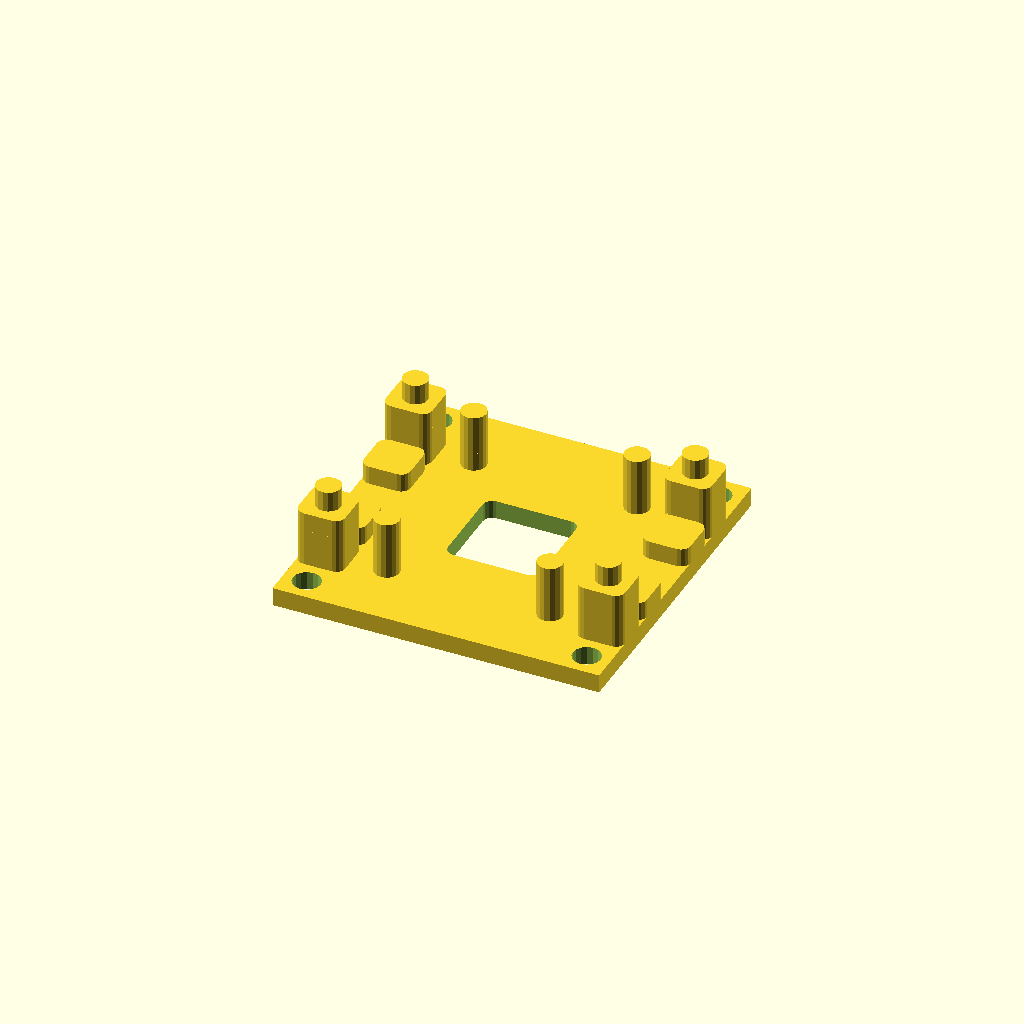
Cell 1: the model at its default parameters.
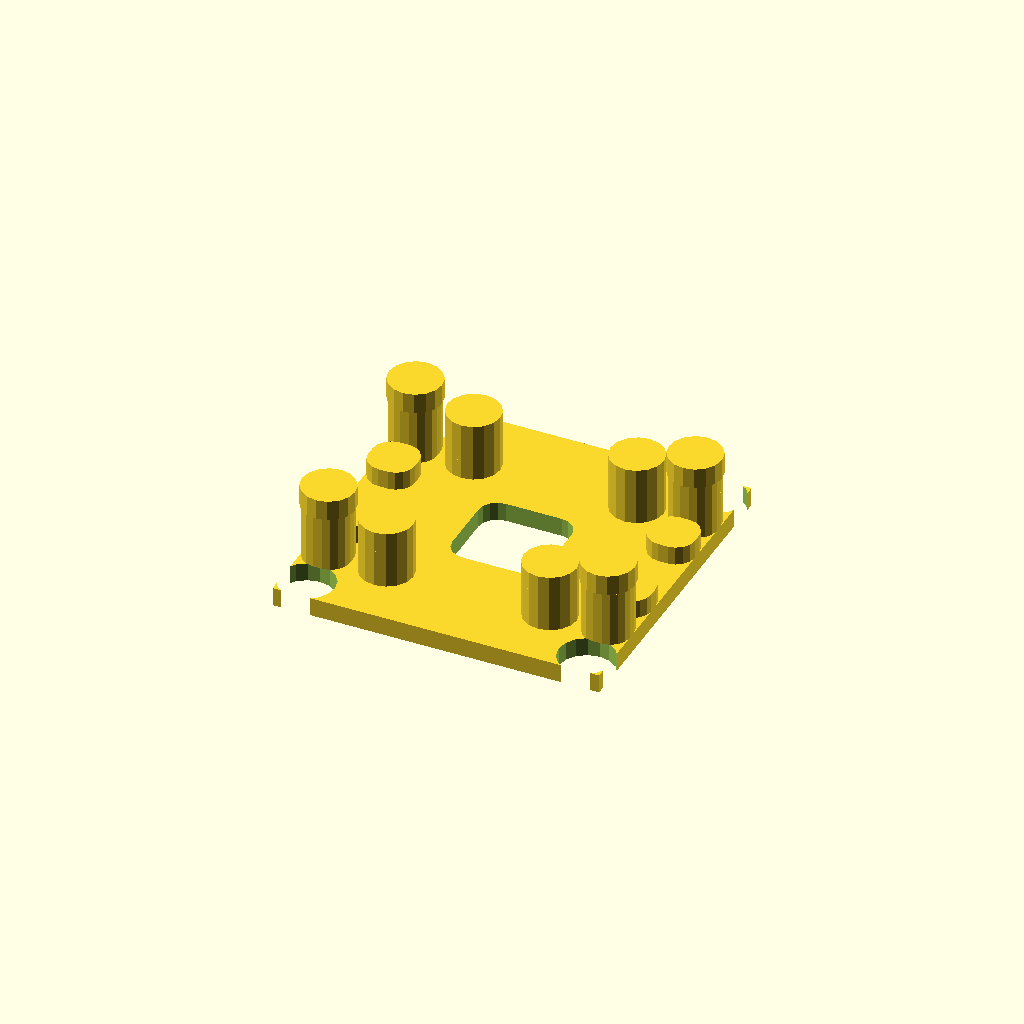
Cell 2: the same model with cellRadius = 2.
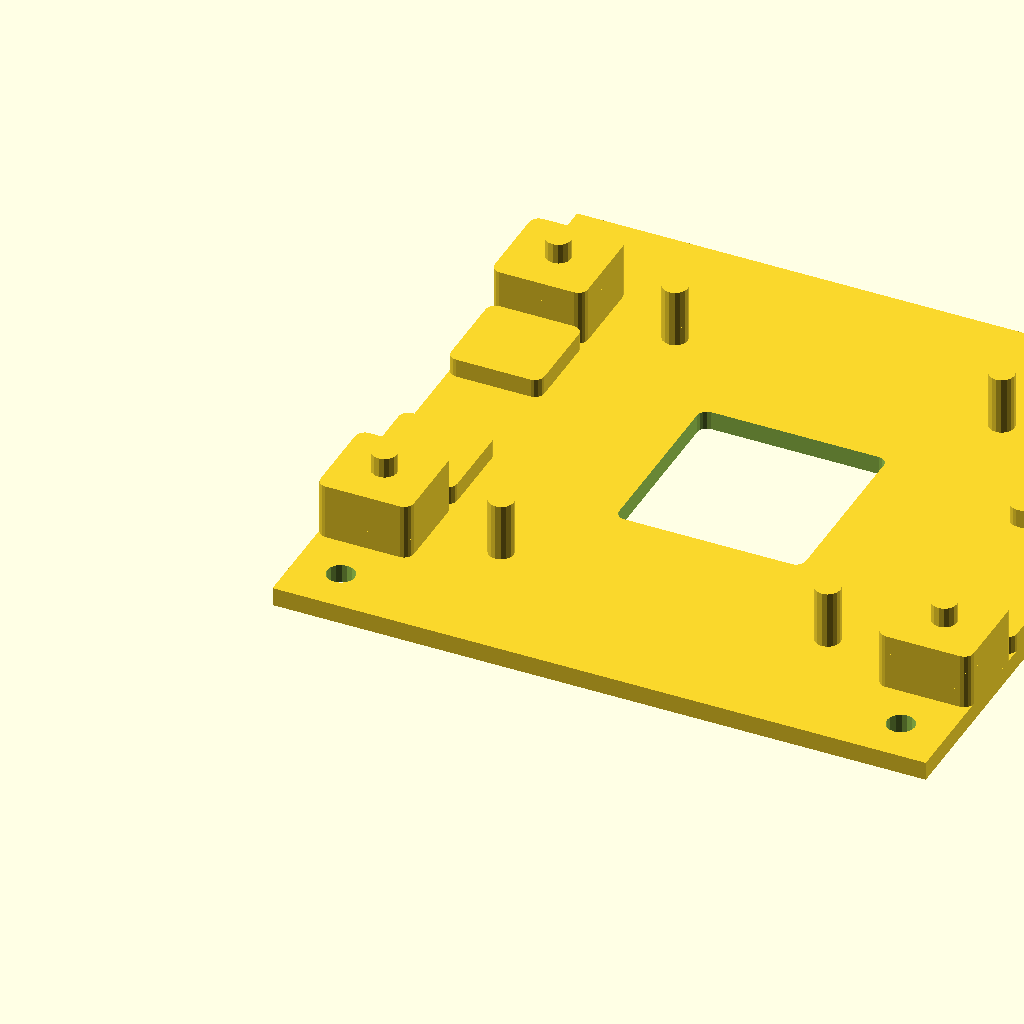
Cell 3 — cellSize set to 10, the other parameters unchanged.
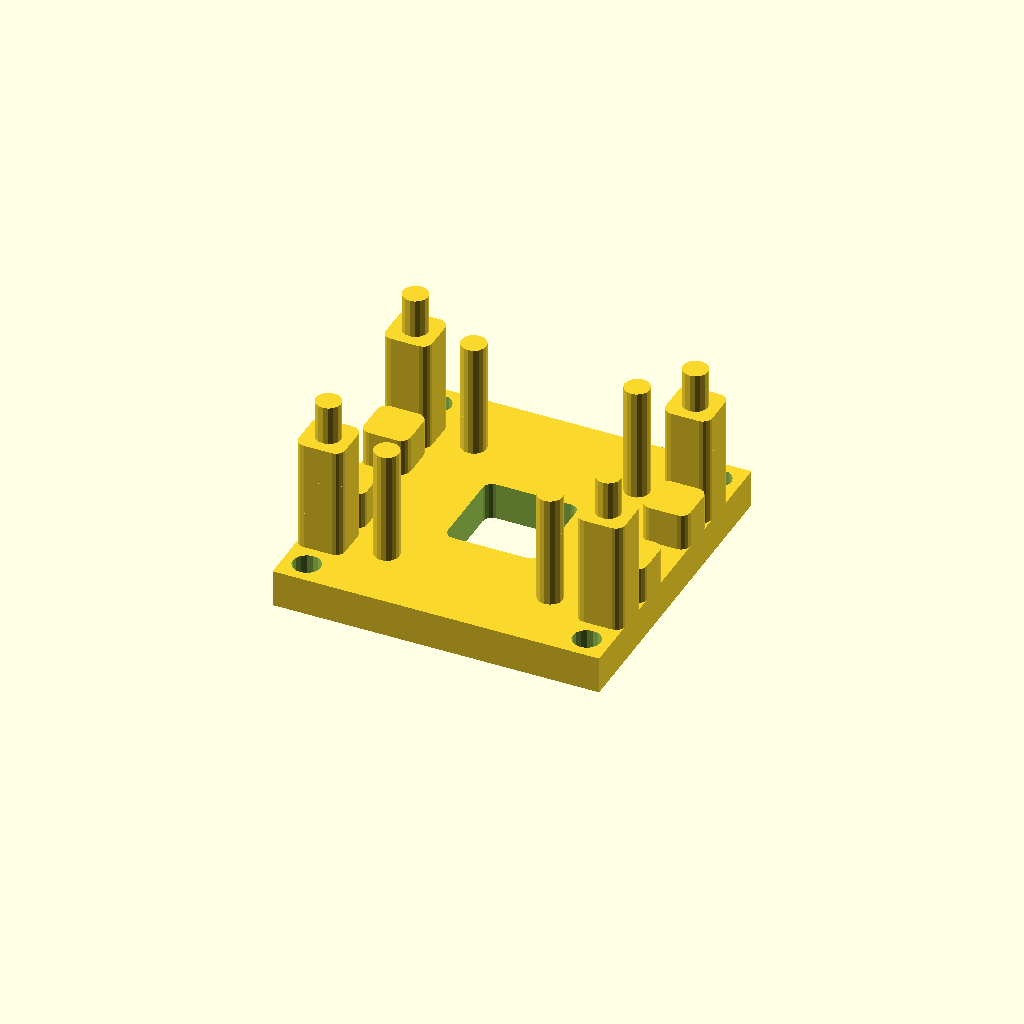
Cell 4: layerHeight = 4 (everything else at default).
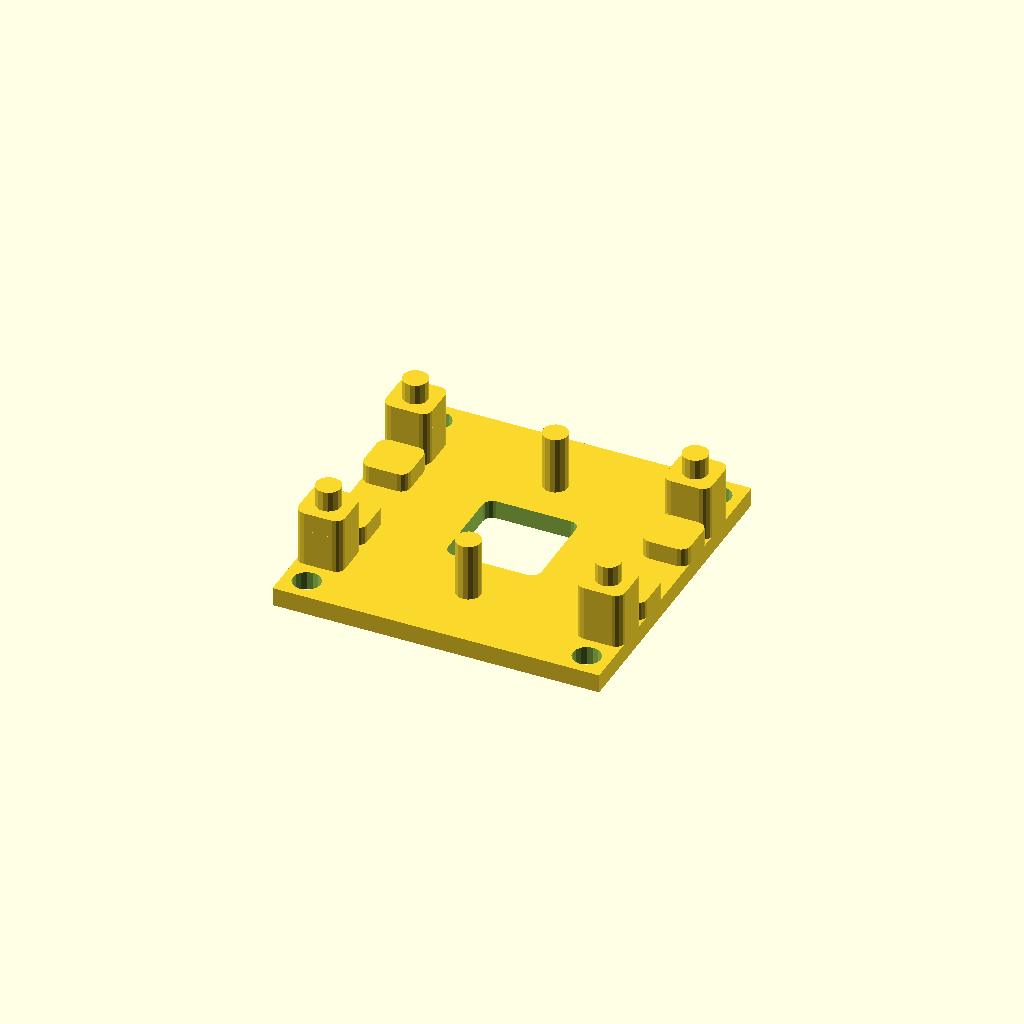
Cell 5 — pinXOffset set to 3.5, the other parameters unchanged.
All cells are drawn from one camera (rotation 55°, 0°, 25°, orthographic, colour scheme Cornfield), so only the parameter changes between them.
OpenSCAD source file Zuse Z1 based simple switching gate, basic and variant - 3380867/zuseEinfachSchaltglied_scad/e-festBlech2.scad:
// einfachen Schaltglied Festblech 2

$fn = 16;

cellRadius = 1.0;

cellSize = 5.0;

layerHeight = 2.0;

blechWidth  = cellSize * 7;
blechLength = cellSize * 7;

cellCenter = cellSize / 2;

holeOffset = 0.15;

pinXOffset = 1.75;
pinYOffset = 1.5;


use <basics.scad>

module base() {
  difference() {
    // base
    translate([0,0,0]) cube([blechWidth, blechLength, layerHeight]);
    // center hole
    translate([cellSize * 2.5, cellSize * 2.5, -0.1]) quadCell();
    
    // holes for base pins
    translate([cellSize / 2             , cellSize / 2              , -0.1]) pin();
    translate([blechWidth - cellSize / 2, cellSize / 2              , -0.1]) pin();
    translate([cellSize / 2             , blechLength - cellSize / 2, -0.1]) pin();
    translate([blechWidth - cellSize / 2, blechLength - cellSize / 2, -0.1]) pin(); 
  }
}

module quadCell() {
    hull() {
        translate([0       , 0       , 0]) cell(layerHeight + 0.2);
        translate([cellSize, 0       , 0]) cell(layerHeight + 0.2);
        translate([0       , cellSize, 0]) cell(layerHeight + 0.2);
        translate([cellSize, cellSize, 0]) cell(layerHeight + 0.2);
    }
}

// guides
module guidePillar() {
    translate([0, 0, 0])               cell();
    translate([0, 0, layerHeight])     cell();
    translate([0, 0, layerHeight * 2]) cell();
    translate([cellSize / 2, cellSize / 2, layerHeight * 3]) pin(holeOffset);    
}

module pin3() {
    translate([0,0,0])               pin(holeOffset);
    translate([0,0,layerHeight])     pin(holeOffset);
    translate([0,0,layerHeight * 2]) pin(holeOffset);    
}

translate([0,0,0]) base();

// pins / supports
translate([cellSize * pinXOffset             , cellSize * pinYOffset             , layerHeight]) {
    pin3();
}
translate([blechWidth - cellSize * pinXOffset, cellSize * pinYOffset             , layerHeight]) {
    pin3();
}
translate([cellSize * pinXOffset             , blechWidth - cellSize * pinYOffset, layerHeight]) {
    pin3();
}
translate([blechWidth - cellSize * pinXOffset, blechWidth - cellSize * pinYOffset, layerHeight]) {
    pin3();
}

translate([0, 0, layerHeight]) {
    translate([0, cellSize, 0]) {
        guidePillar();
    }
    translate([blechWidth - cellSize, cellSize, 0]) {    
        guidePillar();
    } 
    translate([0, blechLength - cellSize * 2, 0]) { 
        guidePillar();
    }
    translate([blechWidth - cellSize, blechLength - cellSize * 2, 0]) {
        guidePillar();
    }
}

// d-blech support
translate([0, cellSize * 2, layerHeight]) cell();
translate([0, cellSize * 4, layerHeight]) cell();
translate([blechLength - cellSize, cellSize * 2, layerHeight]) cell();
translate([blechLength - cellSize, cellSize * 4, layerHeight]) cell();
Customizer parameters (derived from the source; name, type, default, range or options):
cellRadius: number, default 1
cellSize: number, default 5
layerHeight: number, default 2
holeOffset: number, default 0.15
pinXOffset: number, default 1.75
pinYOffset: number, default 1.5
